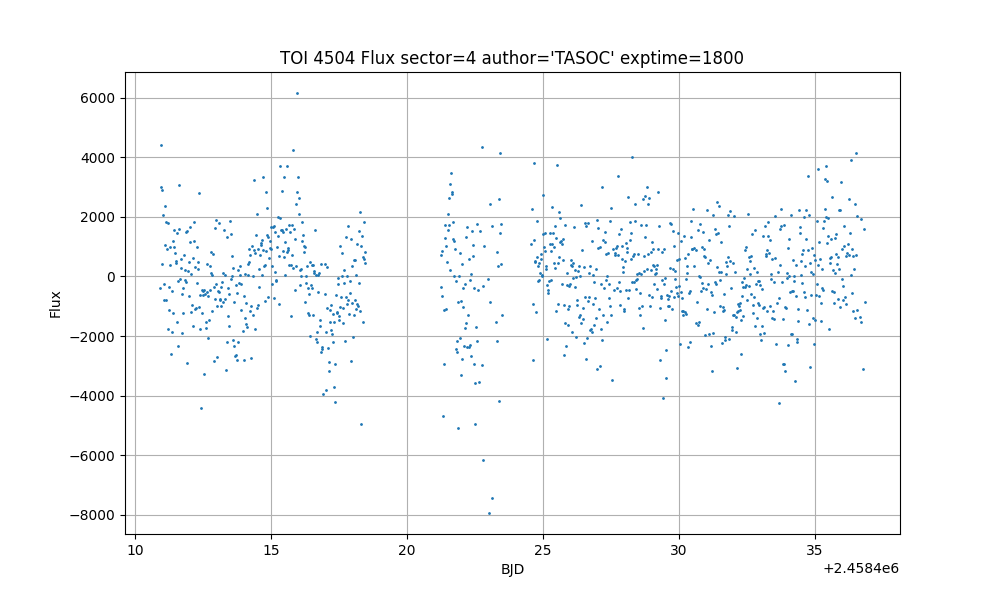

The file beside this chart, header and first rows:
time, flux, flux_err
1411, -374.3, 1252
1411, 3014, 1255
1411, 4405, 1264
1411, 2910, 1260
1411, 418.4, 1255
1411, 2059, 1254
1411, -241.3, 1256
1411, -775.6, 1254
1411, 2366, 1254
1411, 1057, 1254
1411, -800.4, 1254
1411, 1836, 1254
1411, 933.3, 1255
1411, 1802, 1254
1411, -1775, 1254
1411, -1127, 1253
1411, -354.7, 1253
1411, 981, 1253
1411, 376.3, 1253
1411, -2602, 1251
1411, -501.4, 1252
1411, -1853, 1252
1411, -1239, 1251
1411, 1175, 1253
1411, 1569, 1253
1411, 1001, 1254
1411, 794.1, 1252
1411, 458.4, 1252
1412, 512.6, 1252
1412, 1459, 1251
1412, -1519, 1251
1412, -170.4, 1251
1412, -2338, 1251
1412, 3059, 1251
1412, 1589, 1250
1412, -72.43, 1250
1412, 275.3, 1250
1412, 595.8, 1250
1412, -600.8, 1250
1412, -1909, 1248
1412, -1225, 1249
1412, -389.2, 1249
1412, 729.5, 1249
1412, 220.9, 1249
1412, -120.6, 1249
1412, -171.3, 1249
1412, 1490, 1249
1412, 1516, 1249
1412, -2906, 1247
1412, 191.9, 1248
1412, -661.6, 1248
1412, 499, 1249
1412, 1668, 1249
1412, 1157, 1249
1412, -1181, 1248
1412, 97.01, 1248
1412, -951.7, 1248
1412, 606.8, 1248
1412, -1671, 1248
1412, 1181, 1248
... 962 more rows
